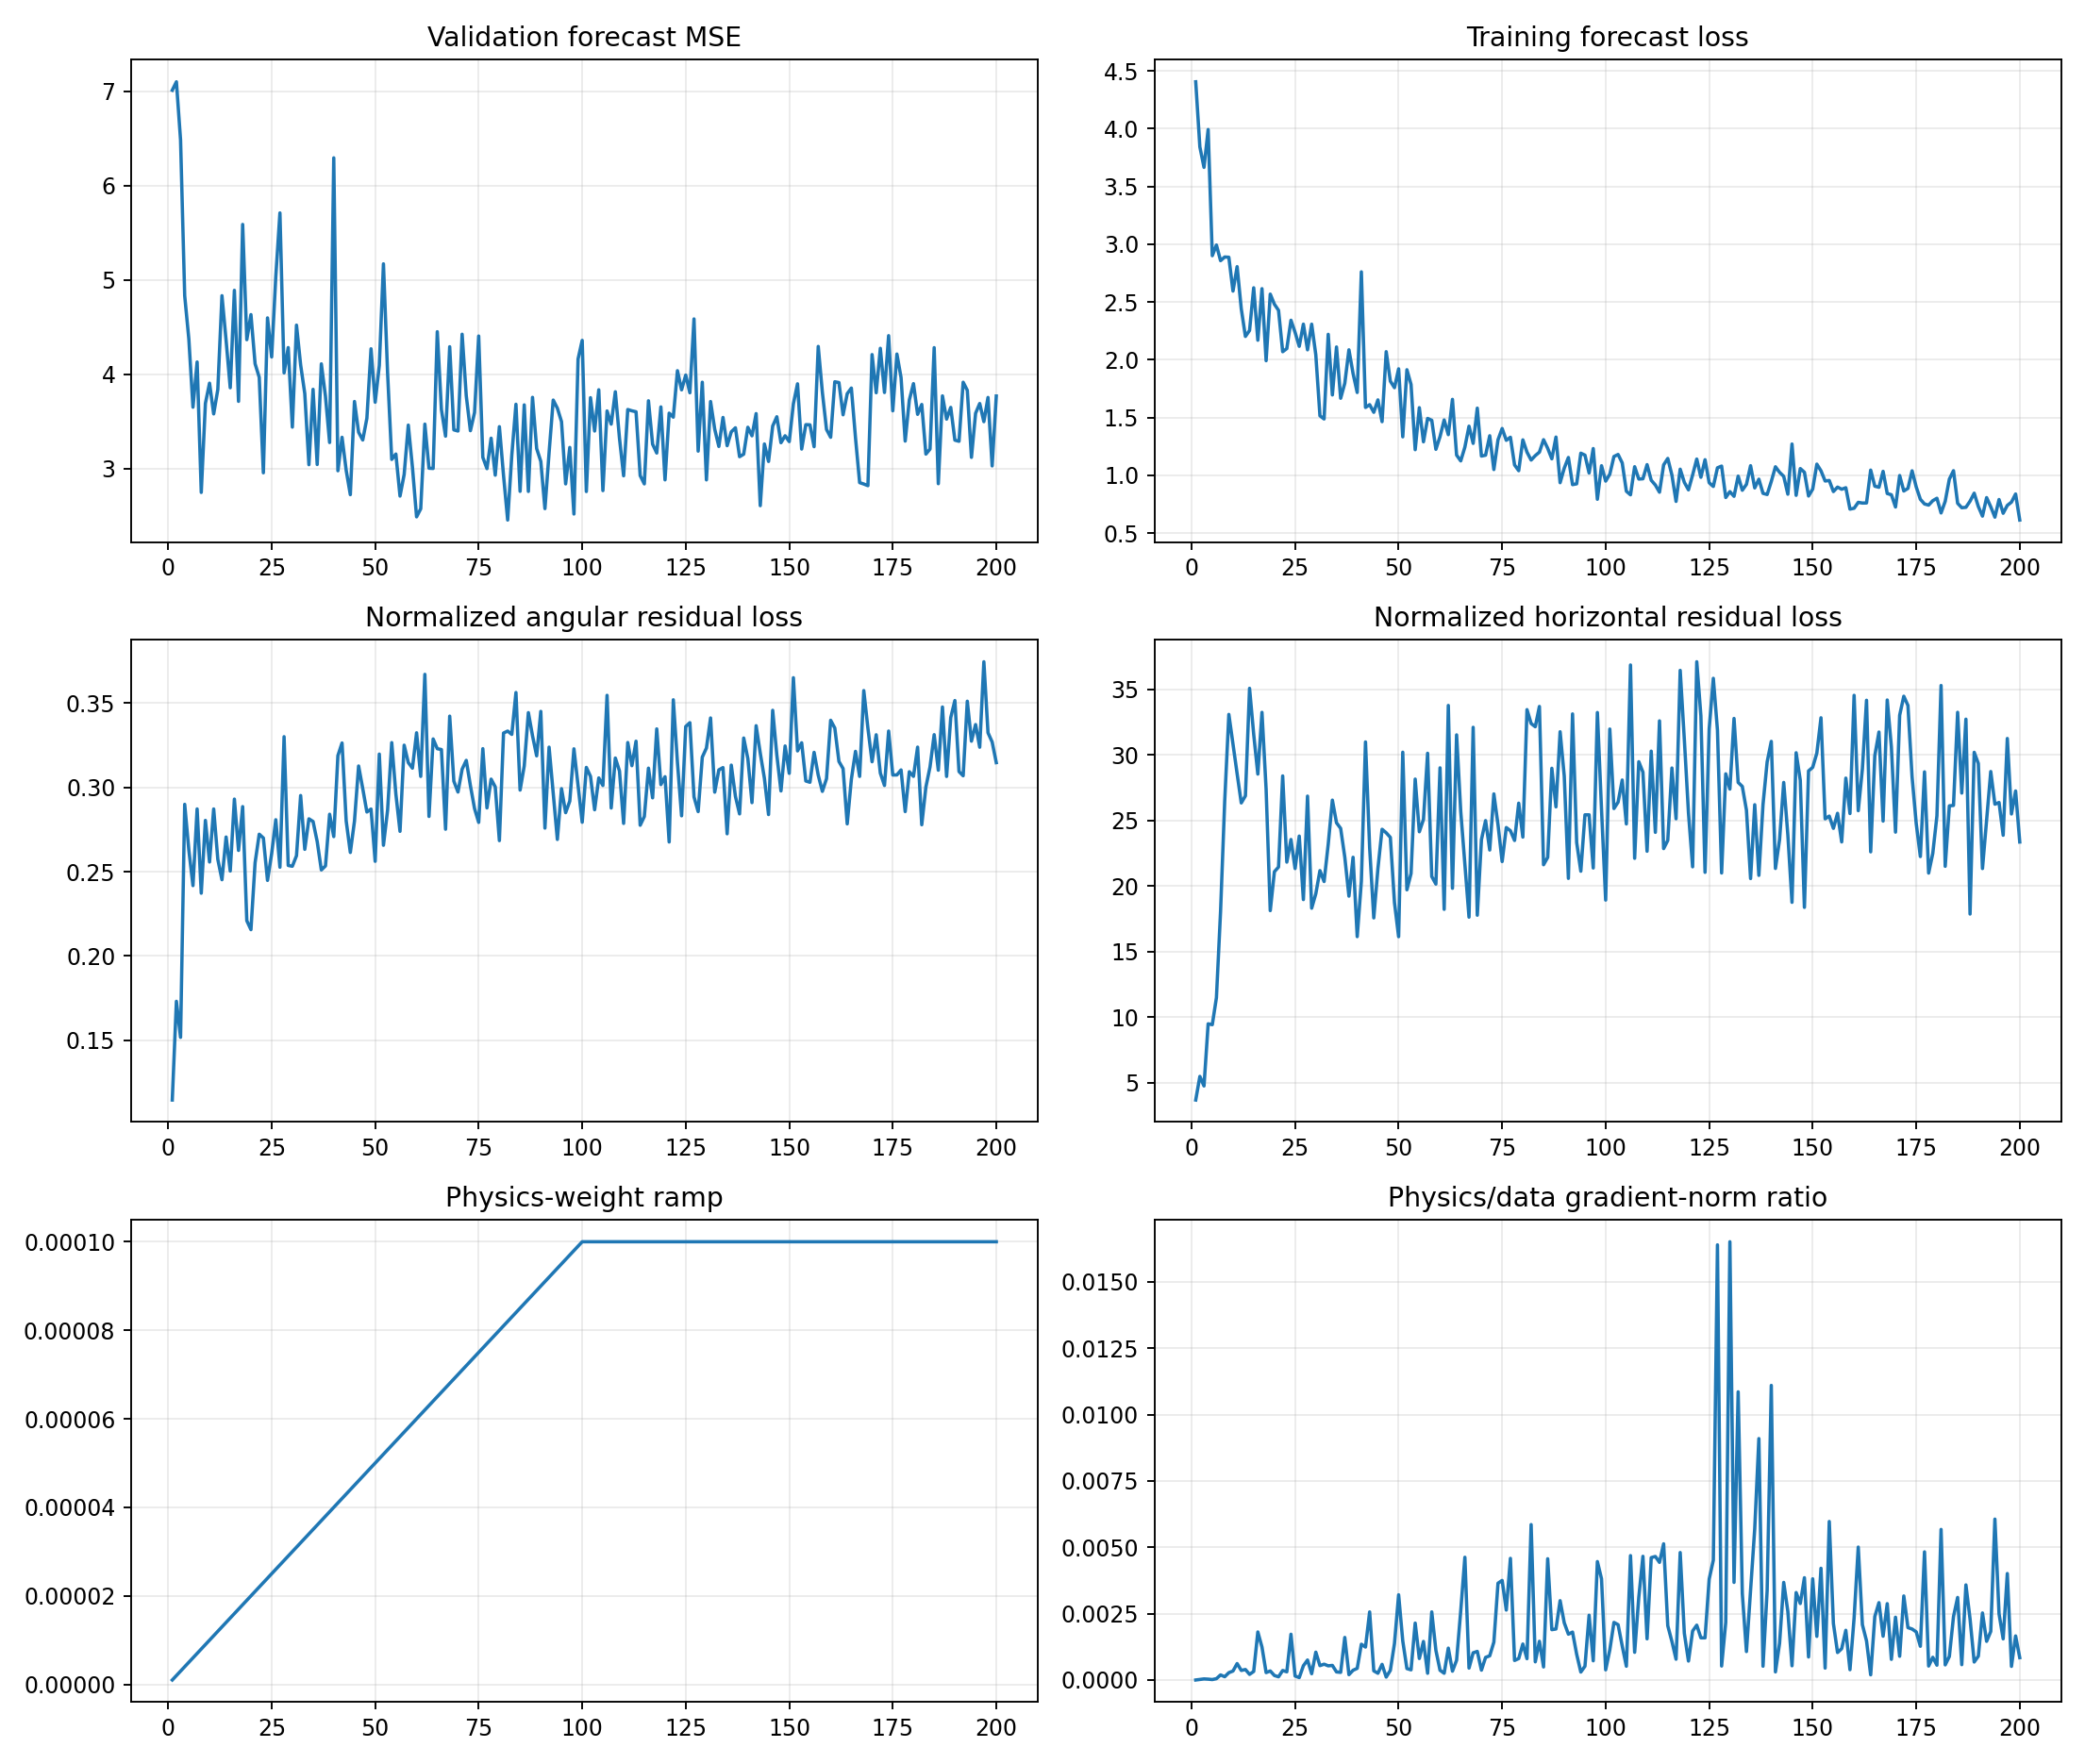

The table this chart was drawn from, first rows:
epoch, target_physics_weight, current_physics_weight, validation_forecast_mse, physics_to_data_gradient_ratio, train_total, train_data, train_cartpole_physics, train_angular_physics, train_horizontal_physics, train_a10_physics, train_a11_physics, train_a12_physics, train_a13_physics, train_data_gradient_l2, train_physics_gradient_l2
1, 0.0001, 1.0000000000000002e-06, 7.011, 1.2987149664794524e-06, 4.407, 4.407, 3.808, 0.1146, 3.693, 4.67, 3.718, 3.735, 3.564, 1.731, 2.248
2, 0.0001, 2.0000000000000003e-06, 7.101, 1.987820639683533e-05, 3.843, 3.843, 5.666, 0.1731, 5.493, 5.757, 6.487, 4.868, 5.245, 0.8337, 8.286
3, 0.0001, 3e-06, 6.485, 4.133438430614161e-05, 3.666, 3.666, 4.915, 0.1518, 4.763, 4.587, 4.925, 3.092, 6.482, 0.8555, 11.79
4, 0.0001, 4.000000000000001e-06, 4.833, 3.2605313208182626e-05, 3.993, 3.993, 9.792, 0.2899, 9.502, 6.841, 7.45, 5.25, 19.8, 1.371, 11.17
5, 0.0001, 5e-06, 4.375, 1.7556124887557743e-05, 2.901, 2.901, 9.699, 0.2629, 9.436, 10.71, 6.959, 5.626, 15.44, 4.558, 16.01
6, 0.0001, 6e-06, 3.652, 5.141771330372271e-05, 2.994, 2.994, 11.74, 0.2418, 11.5, 8.409, 5.797, 11.51, 18.97, 3.264, 27.97
7, 0.0001, 7.000000000000001e-06, 4.131, 0.0001917, 2.858, 2.858, 18.38, 0.2872, 18.09, 10.85, 12, 28.01, 25.5, 6.738, 184.5
8, 0.0001, 8.000000000000001e-06, 2.749, 0.0001246, 2.89, 2.89, 26.72, 0.2373, 26.48, 14.21, 33.92, 24.67, 36.46, 6.851, 106.7
9, 0.0001, 9e-06, 3.693, 0.0002771, 2.888, 2.888, 33.37, 0.2804, 33.08, 48.06, 30.92, 25.98, 32.75, 2.34, 72.05
10, 0.0001, 1e-05, 3.907, 0.000339, 2.595, 2.595, 31.07, 0.2558, 30.81, 15.19, 51.37, 38.75, 18.91, 5.801, 196.7
11, 0.0001, 1.1000000000000001e-05, 3.581, 0.0006204, 2.807, 2.807, 28.84, 0.2872, 28.56, 29.54, 16.86, 36.7, 33.6, 2.333, 131.6
12, 0.0001, 1.2e-05, 3.84, 0.0003611, 2.442, 2.441, 26.59, 0.2573, 26.34, 22.31, 26.91, 24.46, 32.66, 3.483, 104.8
13, 0.0001, 1.3000000000000001e-05, 4.834, 0.0003962, 2.203, 2.202, 27.12, 0.2452, 26.88, 23.33, 35.25, 32.96, 22.01, 2.755, 83.96
14, 0.0001, 1.4000000000000001e-05, 4.36, 0.0002131, 2.255, 2.254, 35.34, 0.2706, 35.07, 29.22, 39.44, 48.86, 29.79, 3.858, 58.74
15, 0.0001, 1.5e-05, 3.858, 0.0003233, 2.624, 2.623, 31.82, 0.2504, 31.57, 17.17, 49.45, 18.42, 44.29, 7.278, 156.9
16, 0.0001, 1.6000000000000003e-05, 4.891, 0.001811, 2.17, 2.17, 28.83, 0.293, 28.54, 32.27, 26.78, 26.43, 31.16, 2.785, 315.2
17, 0.0001, 1.7000000000000003e-05, 3.714, 0.001241, 2.616, 2.616, 33.51, 0.2626, 33.24, 18.96, 73.55, 23.28, 19.8, 3.772, 275.4
18, 0.0001, 1.8e-05, 5.589, 0.0002799, 1.993, 1.992, 27.67, 0.2886, 27.38, 34.1, 17.57, 24.61, 36.23, 4.672, 72.65
19, 0.0001, 1.9e-05, 4.368, 0.000342, 2.569, 2.569, 18.35, 0.221, 18.13, 11.46, 20.61, 16.58, 27.14, 2.897, 52.15
20, 0.0001, 2e-05, 4.634, 0.0001701, 2.481, 2.481, 21.31, 0.2156, 21.1, 23.34, 42.87, 8.796, 11.7, 8.953, 76.13
21, 0.0001, 2.1e-05, 4.113, 0.0001216, 2.429, 2.428, 21.71, 0.2553, 21.45, 32.73, 25.59, 11.68, 18.74, 4.688, 27.13
22, 0.0001, 2.2000000000000003e-05, 3.969, 0.0003597, 2.071, 2.07, 28.67, 0.2722, 28.4, 16.07, 58.15, 21.88, 20.81, 4.915, 80.36
23, 0.0001, 2.3000000000000003e-05, 2.957, 0.0003091, 2.098, 2.097, 22.09, 0.27, 21.82, 28.05, 16.99, 20.23, 24.95, 2.812, 37.79
24, 0.0001, 2.4e-05, 4.598, 0.001724, 2.343, 2.343, 23.8, 0.2448, 23.55, 21.36, 28.49, 13.23, 32.57, 2.125, 152.6
25, 0.0001, 2.5e-05, 4.185, 0.0001503, 2.238, 2.237, 21.6, 0.2607, 21.33, 25.59, 21.07, 18.91, 21.2, 3.757, 22.58
26, 0.0001, 2.6000000000000002e-05, 5.035, 9.189551917120444e-05, 2.117, 2.117, 24.09, 0.2808, 23.81, 24.48, 26.99, 20.57, 25.44, 10.89, 38.49
27, 0.0001, 2.7000000000000002e-05, 5.711, 0.0005376, 2.309, 2.309, 19.23, 0.2527, 18.97, 19.34, 19.79, 13.47, 25.04, 5.93, 118.1
28, 0.0001, 2.8000000000000003e-05, 4.016, 0.0007534, 2.087, 2.086, 27.19, 0.33, 26.86, 22.2, 28.43, 22.68, 34.04, 3.627, 97.6
29, 0.0001, 2.9e-05, 4.284, 0.0002371, 2.309, 2.309, 18.57, 0.2537, 18.31, 15.51, 13.59, 17.12, 29.59, 6.308, 51.57
30, 0.0001, 3e-05, 3.441, 0.00105, 2.044, 2.043, 19.67, 0.2532, 19.42, 11.29, 17.08, 16.55, 31.43, 2.907, 101.7
31, 0.0001, 3.1e-05, 4.522, 0.000542, 1.516, 1.516, 21.44, 0.2595, 21.18, 18.66, 18.71, 20.44, 26.58, 2.992, 52.32
32, 0.0001, 3.2000000000000005e-05, 4.1, 0.0005973, 1.488, 1.488, 20.64, 0.2952, 20.35, 23.5, 17.8, 12.36, 28.02, 4.662, 87.01
33, 0.0001, 3.3e-05, 3.796, 0.0005348, 2.221, 2.22, 23.46, 0.2633, 23.19, 25.53, 23.8, 14.58, 28.57, 6.781, 109.9
34, 0.0001, 3.4000000000000007e-05, 3.043, 0.0005508, 1.697, 1.696, 26.83, 0.2814, 26.55, 14.35, 28.86, 26.51, 37.93, 3.95, 63.98
35, 0.0001, 3.5e-05, 3.841, 0.0003054, 2.112, 2.111, 25.1, 0.2798, 24.82, 24.94, 56.96, 9.429, 15.57, 4.714, 41.13
36, 0.0001, 3.6e-05, 3.045, 0.0002892, 1.668, 1.667, 24.67, 0.2679, 24.4, 16.27, 15.26, 22.03, 45.34, 7.028, 56.46
37, 0.0001, 3.7e-05, 4.111, 0.001605, 1.798, 1.797, 22.46, 0.251, 22.2, 17.78, 15.36, 21.85, 32.35, 5.307, 230.2
38, 0.0001, 3.8e-05, 3.767, 0.0002019, 2.087, 2.087, 19.49, 0.2534, 19.23, 14.51, 14.67, 16.17, 30.65, 9.597, 50.98
39, 0.0001, 3.9000000000000006e-05, 3.278, 0.0003676, 1.882, 1.881, 22.48, 0.2841, 22.19, 17.32, 37.08, 24.41, 16.61, 7.692, 72.49
40, 0.0001, 4e-05, 6.295, 0.0004401, 1.717, 1.717, 16.42, 0.2708, 16.15, 18.03, 7.954, 15.85, 22.17, 5.697, 62.68
41, 0.0001, 4.1e-05, 2.979, 0.001349, 2.762, 2.761, 20.69, 0.3188, 20.37, 16.55, 23.92, 11.71, 30.98, 5.043, 165.9
42, 0.0001, 4.2e-05, 3.333, 0.001241, 1.589, 1.587, 31.31, 0.3263, 30.99, 25.56, 26.25, 34.61, 41.99, 4.743, 140.1
43, 0.0001, 4.3e-05, 2.983, 0.002565, 1.613, 1.612, 23.22, 0.2801, 22.94, 17.63, 27.11, 25.01, 26, 2.242, 133.7
44, 0.0001, 4.4000000000000006e-05, 2.725, 0.0003454, 1.546, 1.545, 17.84, 0.2614, 17.57, 13.64, 20.24, 17.25, 21.5, 9.564, 75.07
45, 0.0001, 4.5e-05, 3.712, 0.000255, 1.654, 1.653, 21.61, 0.28, 21.33, 20.29, 14.11, 16.13, 36.28, 13.41, 75.98
46, 0.0001, 4.600000000000001e-05, 3.387, 0.0005903, 1.465, 1.464, 24.64, 0.3127, 24.33, 29.75, 20.83, 23.69, 26.02, 8.842, 113.5
47, 0.0001, 4.7e-05, 3.304, 0.0001114, 2.071, 2.07, 24.36, 0.2993, 24.06, 17.9, 24.57, 27.51, 29.81, 17.72, 41.99
48, 0.0001, 4.8e-05, 3.535, 0.0003631, 1.816, 1.815, 24, 0.2854, 23.71, 22.22, 13.17, 24.21, 34.83, 9.373, 70.9
49, 0.0001, 4.9e-05, 4.271, 0.001378, 1.76, 1.759, 19.03, 0.2872, 18.74, 12.32, 29.9, 16.31, 17.69, 6.55, 184.2
50, 0.0001, 5e-05, 3.705, 0.00321, 1.923, 1.922, 16.4, 0.2562, 16.14, 17.09, 14.18, 10.48, 25.91, 3.103, 199.2
51, 0.0001, 5.1000000000000006e-05, 4.095, 0.001469, 1.335, 1.333, 30.52, 0.3197, 30.2, 25.23, 15.45, 33.27, 42.8, 3.45, 99.36
52, 0.0001, 5.2000000000000004e-05, 5.171, 0.0004312, 1.915, 1.914, 19.98, 0.2657, 19.71, 12.85, 18.69, 27.61, 20.78, 6.981, 57.9
53, 0.0001, 5.300000000000001e-05, 4.014, 0.0003842, 1.788, 1.787, 21.25, 0.2865, 20.96, 17.36, 27.55, 15.76, 25.97, 6.065, 43.96
54, 0.0001, 5.4000000000000005e-05, 3.099, 0.002144, 1.224, 1.222, 28.48, 0.3265, 28.15, 18.12, 23.37, 32.32, 41.24, 4.307, 171
55, 0.0001, 5.500000000000001e-05, 3.156, 0.0008098, 1.587, 1.585, 24.44, 0.2961, 24.14, 22.29, 32.1, 19.77, 25.63, 9.558, 140.7
56, 0.0001, 5.6000000000000006e-05, 2.71, 0.001453, 1.291, 1.29, 25.36, 0.2739, 25.08, 32.93, 16.02, 23.29, 32.56, 9.189, 238.5
57, 0.0001, 5.6999999999999996e-05, 2.939, 0.0002547, 1.494, 1.492, 30.45, 0.325, 30.12, 20.74, 35.19, 32.11, 28.48, 13.41, 59.94
58, 0.0001, 5.8e-05, 3.462, 0.002565, 1.477, 1.476, 21.05, 0.3147, 20.73, 17.44, 10.77, 22.46, 39.49, 3.751, 165.9
59, 0.0001, 5.9e-05, 3.017, 0.001119, 1.226, 1.225, 20.46, 0.3114, 20.15, 13.17, 22.33, 20.43, 24.3, 9.482, 179.8
60, 0.0001, 6e-05, 2.49, 0.000368, 1.337, 1.335, 29.34, 0.3324, 29.01, 23.38, 21.45, 18.85, 55, 9.561, 58.63
... 140 more rows
